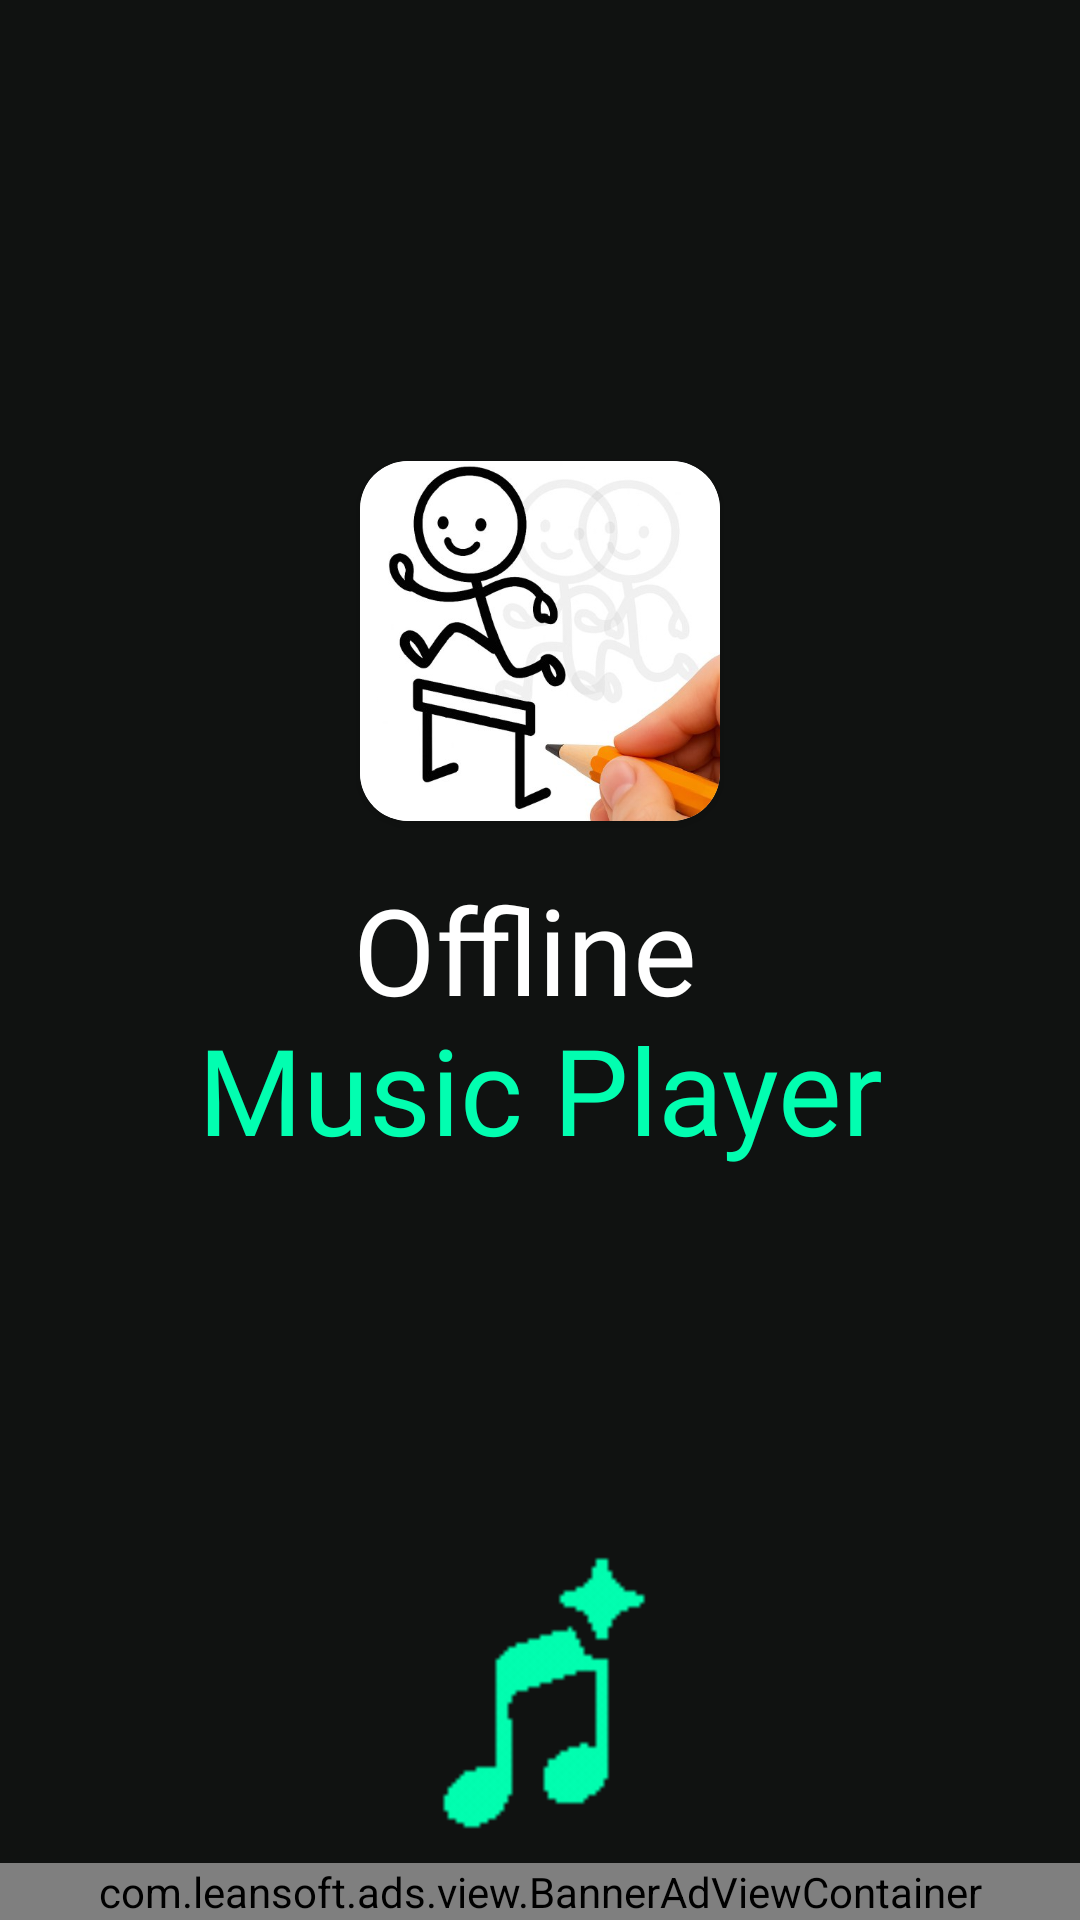

Produce the Android XML layout that renders to this screen, including the resource entries it uses.
<!-- AndroidManifest.xml: activity theme Theme.OfflineMusicPlayer -->
<!-- res/layout/fragment_splash.xml -->
<?xml version="1.0" encoding="utf-8"?>
<androidx.constraintlayout.widget.ConstraintLayout xmlns:android="http://schemas.android.com/apk/res/android"
    xmlns:app="http://schemas.android.com/apk/res-auto"
    android:layout_width="match_parent"
    android:layout_height="match_parent"
    android:background="@drawable/img_window_bg">

    <androidx.constraintlayout.widget.Guideline
        android:id="@+id/guideLine"
        android:layout_width="match_parent"
        android:layout_height="wrap_content"
        android:orientation="horizontal"
        app:layout_constraintGuide_percent="0.24" />


    <androidx.cardview.widget.CardView
        android:id="@+id/cvLogo"
        android:layout_width="wrap_content"
        android:layout_height="wrap_content"
        app:cardCornerRadius="16dp"
        app:layout_constraintEnd_toEndOf="parent"
        app:layout_constraintStart_toStartOf="parent"
        app:layout_constraintTop_toTopOf="@id/guideLine">

        <ImageView
            android:id="@+id/imgLogo"
            android:layout_width="120dp"
            android:layout_height="120dp"
            android:src="@drawable/ic_splash" />
    </androidx.cardview.widget.CardView>

    <TextView
        android:id="@+id/tvAppName"
        style="@style/Heading.H2.B.40"
        android:layout_width="wrap_content"
        android:layout_height="wrap_content"
        android:layout_marginTop="16dp"
        android:gravity="center"
        android:text="@string/app_name"
        app:layout_constraintEnd_toEndOf="parent"
        app:layout_constraintStart_toStartOf="parent"
        app:layout_constraintTop_toBottomOf="@+id/cvLogo" />

    <ImageView
        android:layout_width="200dp"
        android:layout_height="200dp"
        android:layout_marginTop="70dp"
        android:src="@drawable/splash_loading"
        app:layout_constraintEnd_toEndOf="parent"
        app:layout_constraintStart_toStartOf="parent"
        app:layout_constraintTop_toBottomOf="@id/tvAppName" />

    <com.leansoft.ads.view.BannerAdViewContainer
        android:id="@+id/bannerAdContainer"
        android:layout_width="match_parent"
        android:layout_height="wrap_content"
        app:layout_constraintBottom_toBottomOf="parent" />

</androidx.constraintlayout.widget.ConstraintLayout>
<!-- resources referenced by this layout -->
<resources>
  <!-- drawable ic_splash: jpg bitmap (drawable, 34682 bytes) -->
  <!-- drawable splash_loading: gif bitmap (drawable, 16178 bytes) -->
  <string name="app_name">Offline \n<font color="#02FEB0">Music Player</font></string>
  <style name="Heading.H2.B.40" parent="BaseTextView">
          <item name="android:textSize">40sp</item>
          <item name="android:fontFamily">@font/inter_bold_700</item>
          <item name="android:textColor">@color/text_primary</item>
      </style>
  <style name="Theme.OfflineMusicPlayer" parent="Base.Theme.OfflineMusicPlayer" />
  <style name="BaseTextView" />
  <color name="text_primary">@color/neutral_50</color>
  <style name="Base.Theme.OfflineMusicPlayer" parent="Theme.Material3.DayNight.NoActionBar">
          <item name="colorPrimary">@color/primary_500</item>
          <item name="colorPrimaryVariant">@color/primary_light</item>
          <item name="colorOnPrimary">@color/neutral_950</item>
          
          <item name="colorSecondary">@color/primary_light</item>
          <item name="colorOnSecondary">@color/neutral_950</item>
  
          <item name="android:statusBarColor">@color/window_bg_color</item>
          <item name="android:windowLightStatusBar">false</item>
  
          <item name="android:windowBackground">@color/window_bg_color</item>
      </style>
  <color name="neutral_50">#FFFFFF</color>
  <color name="primary_500">#8BE953</color>
  <color name="primary_light">#02FEB0</color>
  <color name="neutral_950">#101211</color>
  <color name="window_bg_color">@color/neutral_950</color>
</resources>
